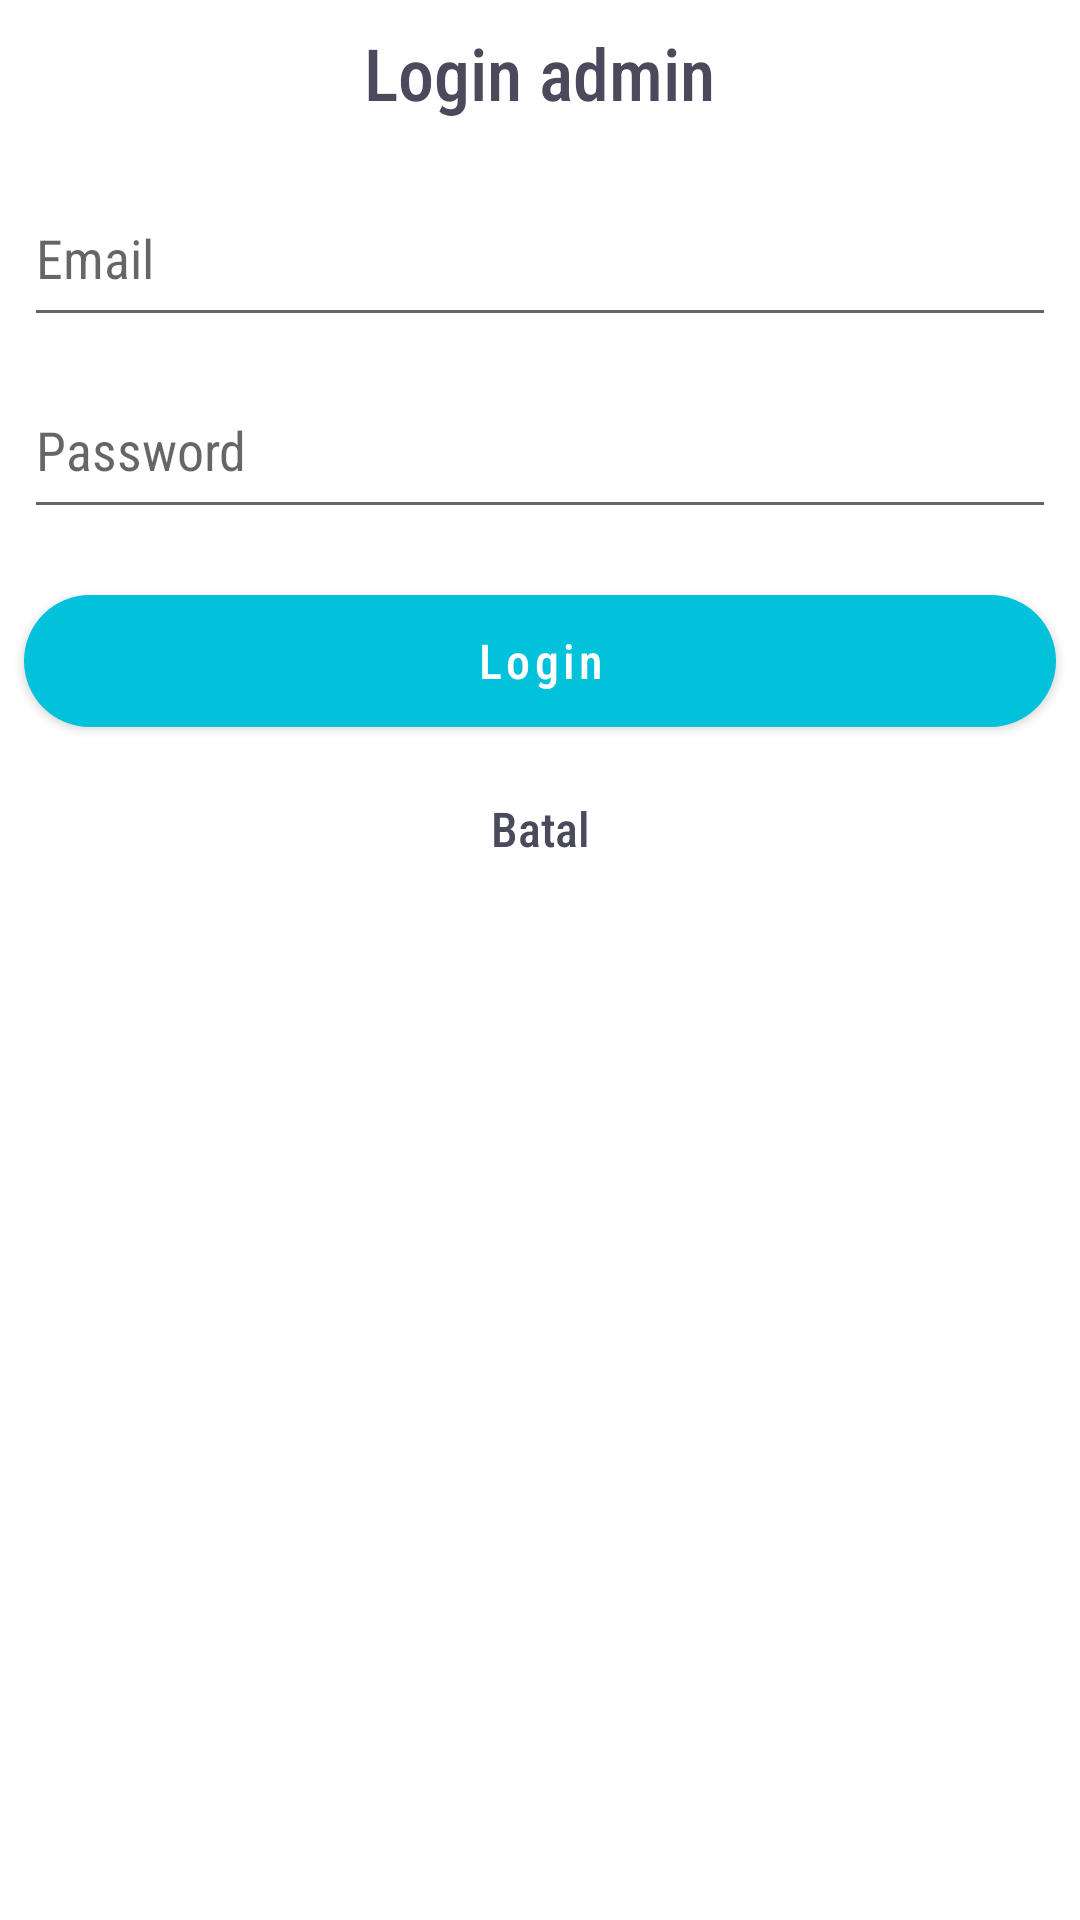

Layout XML and referenced resources for this Android screen:
<!-- AndroidManifest.xml: application theme Theme.Posisiin00 -->
<!-- res/layout/login_dialog.xml -->
<?xml version="1.0" encoding="utf-8"?>
<RelativeLayout xmlns:android="http://schemas.android.com/apk/res/android"
    xmlns:app="http://schemas.android.com/apk/res-auto"
    android:layout_width="match_parent"
    android:layout_height="wrap_content">

    <TextView
        android:id="@+id/tv_login_title"
        android:layout_width="wrap_content"
        android:layout_height="wrap_content"
        android:layout_centerHorizontal="true"
        android:layout_marginTop="8dp"
        android:fontFamily="sans-serif-condensed-medium"
        android:text="Login admin"
        android:textColor="@color/ireng"
        android:textSize="24sp" />

    <EditText
        android:id="@+id/et_email"
        android:layout_width="match_parent"
        android:layout_height="56dp"
        android:layout_below="@id/tv_login_title"
        android:layout_centerHorizontal="true"
        android:layout_marginStart="8dp"
        android:layout_marginTop="16dp"
        android:layout_marginEnd="8dp"
        android:fontFamily="sans-serif-condensed"
        android:hint="Email"
        android:inputType="textEmailAddress"/>

    <EditText
        android:id="@+id/et_password"
        android:layout_width="match_parent"
        android:layout_height="56dp"
        android:layout_below="@id/et_email"
        android:layout_centerHorizontal="true"
        android:layout_marginStart="8dp"
        android:layout_marginTop="8dp"
        android:layout_marginEnd="8dp"
        android:fontFamily="sans-serif-condensed"
        android:hint="Password"
        android:inputType="textPassword" />

    <com.google.android.material.button.MaterialButton
        android:id="@+id/btn_login"
        android:layout_width="match_parent"
        android:layout_height="56dp"
        android:layout_below="@id/et_password"
        android:layout_marginStart="8dp"
        android:layout_marginTop="16dp"
        android:layout_marginEnd="8dp"
        android:fontFamily="sans-serif-condensed-medium"
        android:text="Login"
        android:textAllCaps="false"
        android:textSize="16sp"
        app:backgroundTint="@color/tosca"
        app:cornerRadius="40dp" />

    <com.google.android.material.button.MaterialButton
        android:id="@+id/btn_cancel"
        style="@style/Widget.Material3.Button.TextButton.Dialog"
        android:layout_width="match_parent"
        android:layout_height="56dp"
        android:layout_below="@id/btn_login"
        android:layout_centerHorizontal="true"
        android:layout_marginStart="8dp"
        android:layout_marginEnd="8dp"
        android:layout_marginBottom="8dp"
        android:fontFamily="sans-serif-condensed-medium"
        android:text="Batal"
        android:textColor="@color/ireng"
        android:textSize="16sp"
        app:rippleColor="#DF0101" />

</RelativeLayout>
<!-- resources referenced by this layout -->
<resources>
  <color name="ireng">#4b4a5c</color>
  <color name="tosca">#02c1da</color>
  <style name="Theme.Posisiin00" parent="Theme.MaterialComponents.DayNight.NoActionBar">
          
          <item name="colorPrimary">@color/purple_500</item>
          <item name="colorPrimaryVariant">@color/purple_700</item>
          <item name="colorOnPrimary">@color/white</item>
          
          <item name="colorSecondary">@color/teal_200</item>
          <item name="colorSecondaryVariant">@color/teal_700</item>
          <item name="colorOnSecondary">@color/black</item>
          
          <item name="android:windowLightStatusBar">false</item>
          <item name="android:statusBarColor" tools:targetApi="l">@color/white</item>
          
      </style>
  <color name="purple_500">#FF6200EE</color>
  <color name="purple_700">#FF3700B3</color>
  <color name="white">#FFFFFFFF</color>
  <color name="teal_200">#02c1da</color>
  <color name="teal_700">#FF018786</color>
  <color name="black">#FF000000</color>
</resources>
